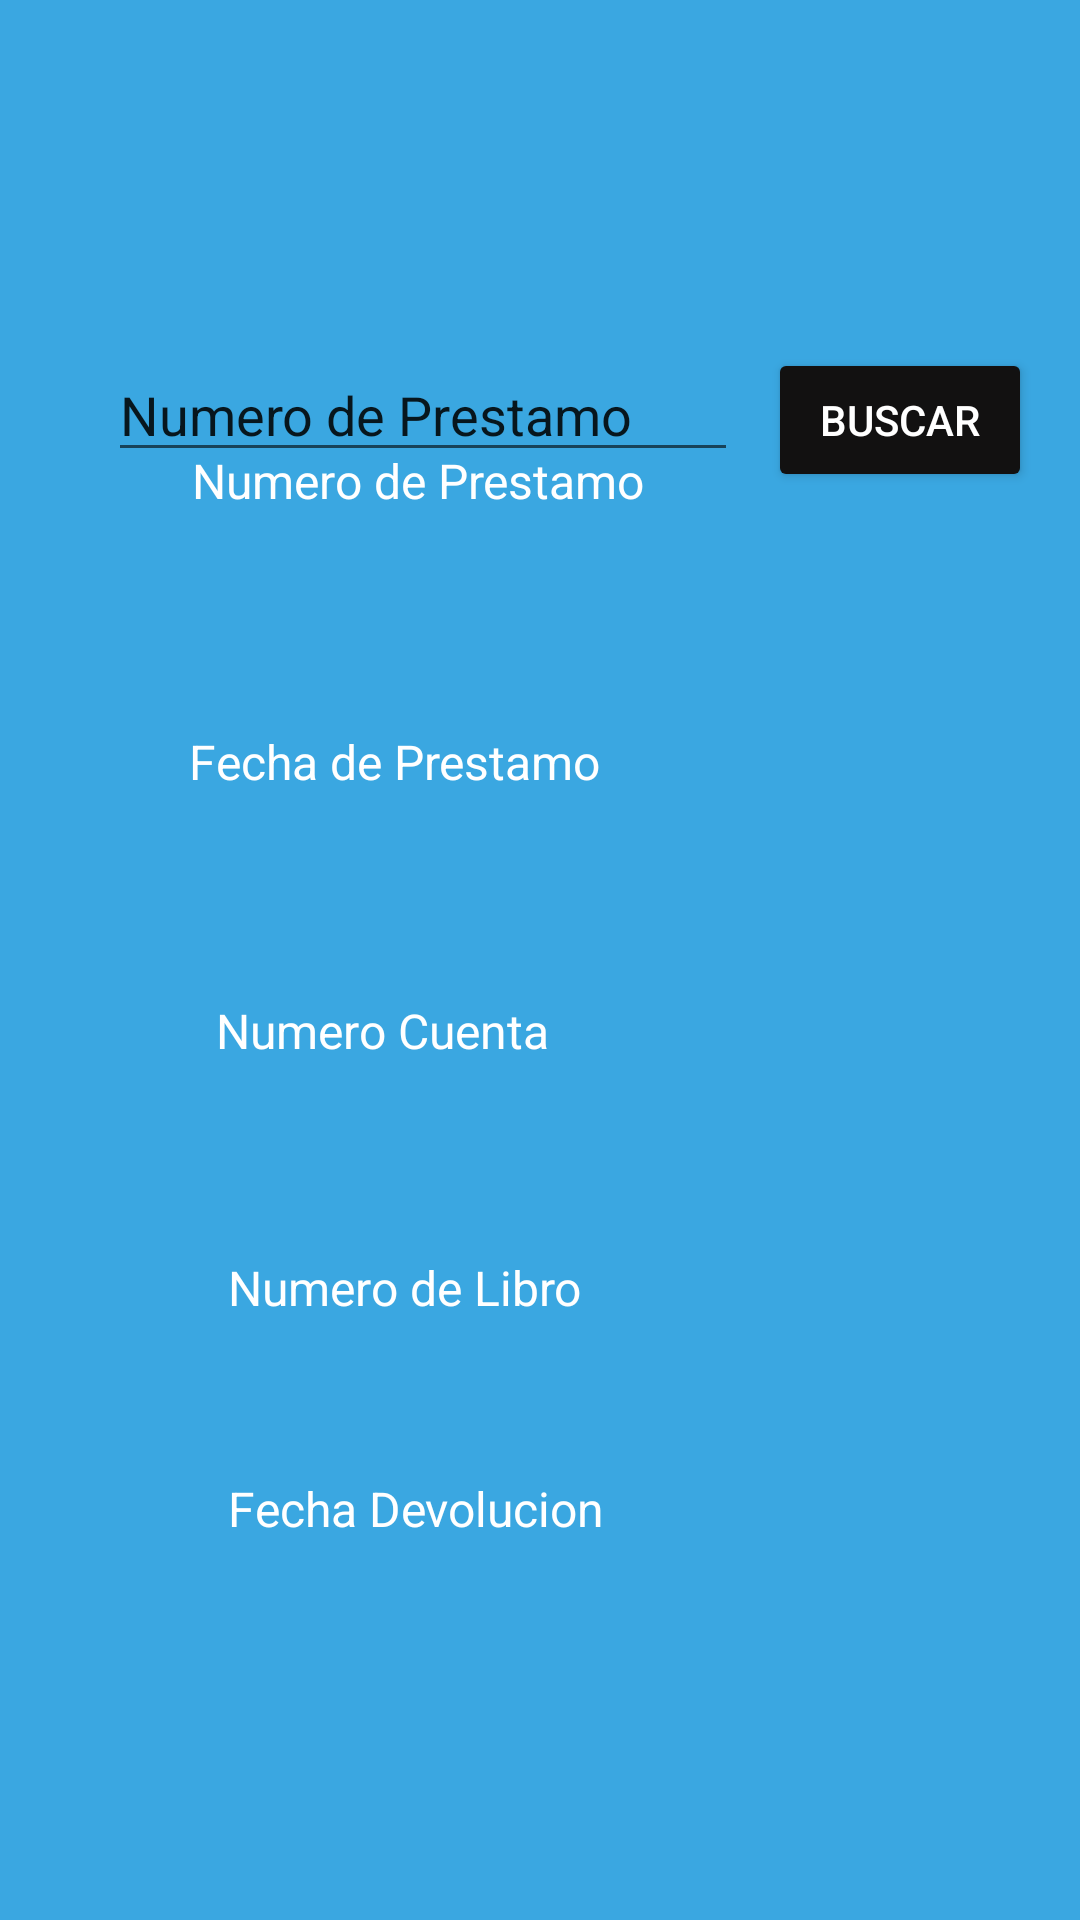

Produce the Android XML layout that renders to this screen, including the resource entries it uses.
<!-- AndroidManifest.xml: application theme Theme.PDM_2021_II_P1_PROYECTO -->
<!-- res/layout/activity_visualizar_prestamo_libro.xml -->
<?xml version="1.0" encoding="utf-8"?>
<androidx.constraintlayout.widget.ConstraintLayout xmlns:android="http://schemas.android.com/apk/res/android"
    xmlns:app="http://schemas.android.com/apk/res-auto"
    xmlns:tools="http://schemas.android.com/tools"
    android:layout_width="match_parent"
    android:layout_height="match_parent"
    android:background="#3AA7E1"
    tools:context=".VisualizarPrestamoLibroActivity">

    <TextView
        android:id="@+id/txvFechaDevolucionPB"
        android:layout_width="wrap_content"
        android:layout_height="wrap_content"
        android:layout_marginTop="52dp"
        android:text="@string/txvnumeroprestamob"
        android:textColor="#FFFFFF"
        android:textSize="16sp"
        app:layout_constraintStart_toStartOf="@+id/txvNumeroLibroPB"
        app:layout_constraintTop_toBottomOf="@+id/txvNumeroLibroPB" />

    <TextView
        android:id="@+id/txvNumeroPrestamoB"
        android:layout_width="wrap_content"
        android:layout_height="wrap_content"
        android:layout_marginStart="64dp"
        android:layout_marginBottom="72dp"
        android:text="@string/txvnumeroprestamobu"
        android:textColor="#FFFFFF"
        android:textSize="16sp"
        app:layout_constraintBottom_toTopOf="@+id/txvFechaPrestamoB"
        app:layout_constraintStart_toStartOf="parent" />

    <TextView
        android:id="@+id/txvNumeroCuentaPB"
        android:layout_width="wrap_content"
        android:layout_height="wrap_content"
        android:layout_marginStart="72dp"
        android:layout_marginBottom="64dp"
        android:text="@string/txvnumerocuentapb"
        android:textColor="#FFFFFF"
        android:textSize="16sp"
        app:layout_constraintBottom_toTopOf="@+id/txvNumeroLibroPB"
        app:layout_constraintStart_toStartOf="parent" />

    <TextView
        android:id="@+id/txvNumeroLibroPB"
        android:layout_width="wrap_content"
        android:layout_height="wrap_content"
        android:layout_marginStart="76dp"
        android:layout_marginBottom="200dp"
        android:text="@string/txvnumerolibropb"
        android:textColor="#FFFFFF"
        android:textSize="16sp"
        app:layout_constraintBottom_toBottomOf="parent"
        app:layout_constraintStart_toStartOf="parent" />

    <TextView
        android:id="@+id/txvFechaPrestamoB"
        android:layout_width="wrap_content"
        android:layout_height="wrap_content"
        android:layout_marginBottom="68dp"
        android:text="@string/txvfechaprestamopb"
        android:textColor="#FFFFFF"
        android:textSize="16sp"
        app:layout_constraintBottom_toTopOf="@+id/txvNumeroCuentaPB"
        app:layout_constraintEnd_toEndOf="@+id/txvNumeroCuentaPB"
        app:layout_constraintHorizontal_bias="0.347"
        app:layout_constraintStart_toStartOf="@+id/txvNumeroCuentaPB" />

    <Button
        android:id="@+id/btnBuscarP"
        android:layout_width="wrap_content"
        android:layout_height="wrap_content"
        android:layout_marginStart="60dp"
        android:layout_marginTop="116dp"
        android:layout_marginEnd="59dp"
        android:backgroundTint="#121111"
        android:text="@string/btnbuscarp"
        android:textColor="#FFFFFF"
        app:icon="?android:attr/actionModeFindDrawable"
        app:layout_constraintEnd_toEndOf="parent"
        app:layout_constraintHorizontal_bias="0.307"
        app:layout_constraintStart_toEndOf="@+id/txvNumeroPrestamoB"
        app:layout_constraintTop_toTopOf="parent" />

    <EditText
        android:id="@+id/txtNumeroPrestamoBu"
        android:layout_width="wrap_content"
        android:layout_height="wrap_content"
        android:layout_marginStart="36dp"
        android:ems="10"
        android:inputType="textPersonName"
        android:text="@string/txtnumeroprestamobu"
        app:layout_constraintBaseline_toBaselineOf="@+id/btnBuscarP"
        app:layout_constraintStart_toStartOf="parent" />
</androidx.constraintlayout.widget.ConstraintLayout>
<!-- resources referenced by this layout -->
<resources>
  <string name="btnbuscarp">Buscar</string>
  <string name="txtnumeroprestamobu">Numero de Prestamo</string>
  <string name="txvfechaprestamopb">Fecha de Prestamo</string>
  <string name="txvnumerocuentapb">Numero Cuenta</string>
  <string name="txvnumerolibropb">Numero de Libro</string>
  <string name="txvnumeroprestamob">Fecha Devolucion</string>
  <string name="txvnumeroprestamobu">Numero de Prestamo</string>
  <style name="Theme.PDM_2021_II_P1_PROYECTO" parent="Theme.MaterialComponents.DayNight.NoActionBar">
          
          <item name="colorPrimary">@color/purple_500</item>
          <item name="colorPrimaryVariant">@color/purple_700</item>
          <item name="colorOnPrimary">@color/white</item>
          
          <item name="colorSecondary">@color/teal_200</item>
          <item name="colorSecondaryVariant">@color/teal_700</item>
          <item name="colorOnSecondary">@color/black</item>
          
          <item name="android:statusBarColor" tools:targetApi="l">?attr/colorPrimaryVariant</item>
          
      </style>
  <!-- not gathered from this repository: default colours our renderer supplied (Android Studio template values) -->
  <color name="purple_500">#FF6200EE</color>
  <color name="purple_700">#FF3700B3</color>
  <color name="teal_200">#FF03DAC5</color>
  <color name="teal_700">#FF018786</color>
  <color name="black">#FF000000</color>
  <color name="white">#FFFFFFFF</color>
</resources>
